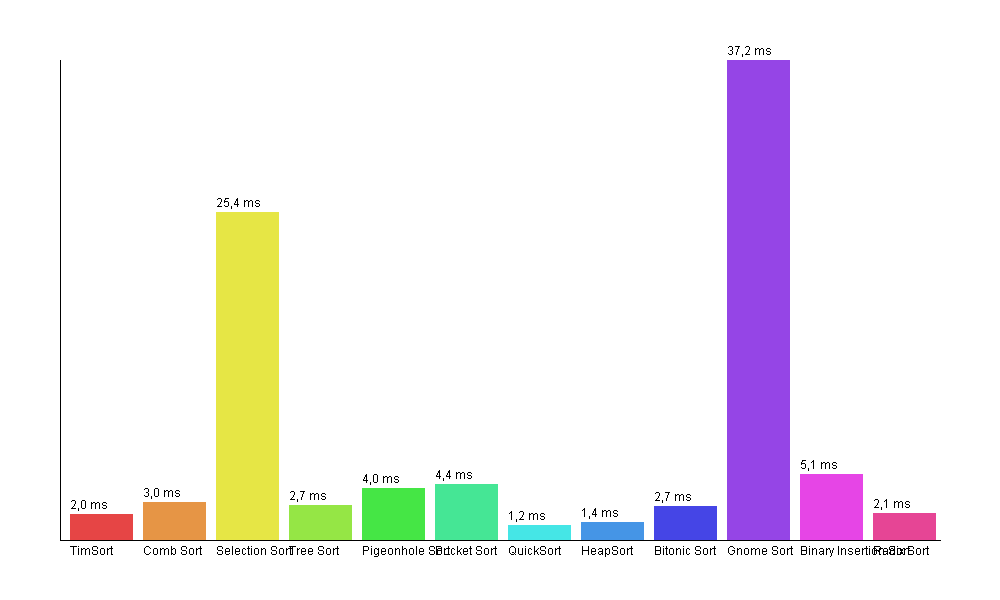

The data file committed next to this chart (first rows):
Método de ordenamiento, Tamaño, Tiempo (ms)
TimSort, 5000, 2, 0282
Comb Sort, 5000, 2, 9591
Selection Sort, 5000, 25, 4083
Tree Sort, 5000, 2, 7122
Pigeonhole Sort, 5000, 4, 0336
Bucket Sort, 5000, 4, 4027
QuickSort, 5000, 1, 2052
HeapSort, 5000, 1, 4072
Bitonic Sort, 5000, 2, 6677
Gnome Sort, 5000, 37, 1711
Binary Insertion Sort, 5000, 5, 1387
Radix Sort, 5000, 2, 1027
